Run: headless pygame with SDL's dummy video driver; simulated clock (each Clock.tick advances the game by its frame time, no real sleeping); random seed 0; keys injected as events and as key.get_pressed() state; no mouse input.
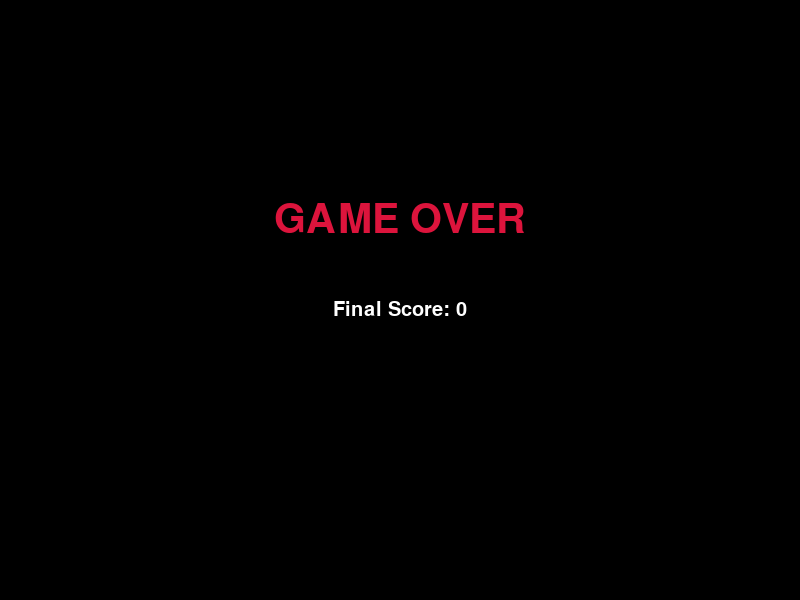
Frame 1 of 1 · flips 1–60 · no input (game ended)

The pygame program that drew these frames:

import pygame
import random
import sys

# Initialize Pygame
pygame.init()

# --- Constants ---
SCREEN_WIDTH = 800
SCREEN_HEIGHT = 600
CELL_SIZE = 20
FPS = 15

# Colors
WHITE = (255, 255, 255)
BLACK = (0, 0, 0)
RED = (220, 20, 60)
GREEN = (0, 255, 0)
BLUE = (30, 144, 255)
YELLOW = (255, 255, 0)
PURPLE = (148, 0, 211)

# --- Setup ---
screen = pygame.display.set_mode((SCREEN_WIDTH, SCREEN_HEIGHT))
pygame.display.set_caption("Advanced Snake Game")
clock = pygame.time.Clock()
font = pygame.font.SysFont('comicsansms', 30)
big_font = pygame.font.SysFont('comicsansms', 60)

# --- Functions ---
def draw_grid():
    for x in range(0, SCREEN_WIDTH, CELL_SIZE):
        pygame.draw.line(screen, BLACK, (x, 0), (x, SCREEN_HEIGHT))
    for y in range(0, SCREEN_HEIGHT, CELL_SIZE):
        pygame.draw.line(screen, BLACK, (0, y), (SCREEN_WIDTH, y))

def random_food_position():
    x = random.randint(0, (SCREEN_WIDTH - CELL_SIZE) // CELL_SIZE) * CELL_SIZE
    y = random.randint(0, (SCREEN_HEIGHT - CELL_SIZE) // CELL_SIZE) * CELL_SIZE
    return x, y

def draw_snake(snake_list):
    for segment in snake_list:
        pygame.draw.rect(screen, GREEN, (segment[0], segment[1], CELL_SIZE, CELL_SIZE))
        pygame.draw.rect(screen, BLACK, (segment[0], segment[1], CELL_SIZE, CELL_SIZE), 1)  # border

def draw_food(food_pos):
    pygame.draw.rect(screen, RED, (food_pos[0], food_pos[1], CELL_SIZE, CELL_SIZE))

def show_score(score):
    text = font.render(f"Score: {score}", True, YELLOW)
    screen.blit(text, [10, 10])

def game_over_screen(score):
    screen.fill(BLACK)
    over_text = big_font.render("GAME OVER", True, RED)
    score_text = font.render(f"Final Score: {score}", True, WHITE)
    screen.blit(over_text, [SCREEN_WIDTH//2 - over_text.get_width()//2, SCREEN_HEIGHT//3])
    screen.blit(score_text, [SCREEN_WIDTH//2 - score_text.get_width()//2, SCREEN_HEIGHT//2])
    pygame.display.update()
    pygame.time.wait(3000)
    pygame.quit()
    sys.exit()

# --- Game Variables ---
snake_pos = [100, 100]
snake_body = [[100, 100]]
direction = "RIGHT"
change_to = direction
speed = FPS
score = 0

food_pos = random_food_position()

# --- Main Game Loop ---
while True:
    for event in pygame.event.get():
        if event.type == pygame.QUIT:
            pygame.quit()
            sys.exit()
        elif event.type == pygame.KEYDOWN:
            if event.key in [pygame.K_UP, pygame.K_w]:
                change_to = "UP"
            elif event.key in [pygame.K_DOWN, pygame.K_s]:
                change_to = "DOWN"
            elif event.key in [pygame.K_LEFT, pygame.K_a]:
                change_to = "LEFT"
            elif event.key in [pygame.K_RIGHT, pygame.K_d]:
                change_to = "RIGHT"

    # Prevent snake from moving in the opposite direction
    if change_to == "UP" and direction != "DOWN":
        direction = "UP"
    if change_to == "DOWN" and direction != "UP":
        direction = "DOWN"
    if change_to == "LEFT" and direction != "RIGHT":
        direction = "LEFT"
    if change_to == "RIGHT" and direction != "LEFT":
        direction = "RIGHT"

    # Move the snake
    if direction == "UP":
        snake_pos[1] -= CELL_SIZE
    if direction == "DOWN":
        snake_pos[1] += CELL_SIZE
    if direction == "LEFT":
        snake_pos[0] -= CELL_SIZE
    if direction == "RIGHT":
        snake_pos[0] += CELL_SIZE

    # Snake body growing mechanism
    snake_body.insert(0, list(snake_pos))
    if snake_pos == list(food_pos):
        score += 10
        food_pos = random_food_position()
        # Increase speed gradually
        if score % 50 == 0:
            speed += 1
    else:
        snake_body.pop()

    # Game Over conditions
    if (snake_pos[0] < 0 or snake_pos[0] >= SCREEN_WIDTH or
        snake_pos[1] < 0 or snake_pos[1] >= SCREEN_HEIGHT):
        game_over_screen(score)
    for block in snake_body[1:]:
        if snake_pos == block:
            game_over_screen(score)

    # Draw everything
    screen.fill(BLACK)
    draw_snake(snake_body)
    draw_food(food_pos)
    draw_grid()
    show_score(score)

    pygame.display.update()
    clock.tick(speed)
